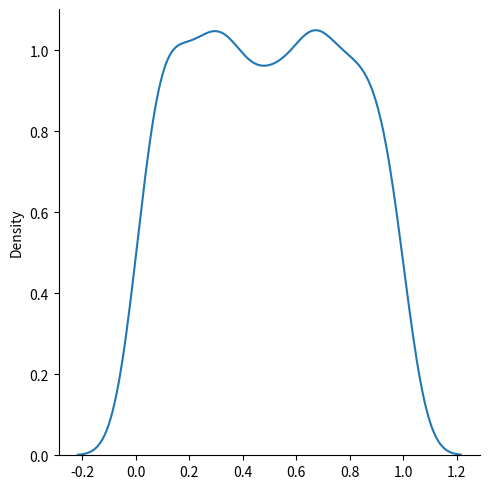

This chart was generated by the following Python code:
from numpy import random

x = random.uniform(size=(2, 3))
print(x)


import matplotlib.pyplot as plt
import seaborn as sns

sns.displot(random.uniform(size=1000), kind="kde")
plt.show()